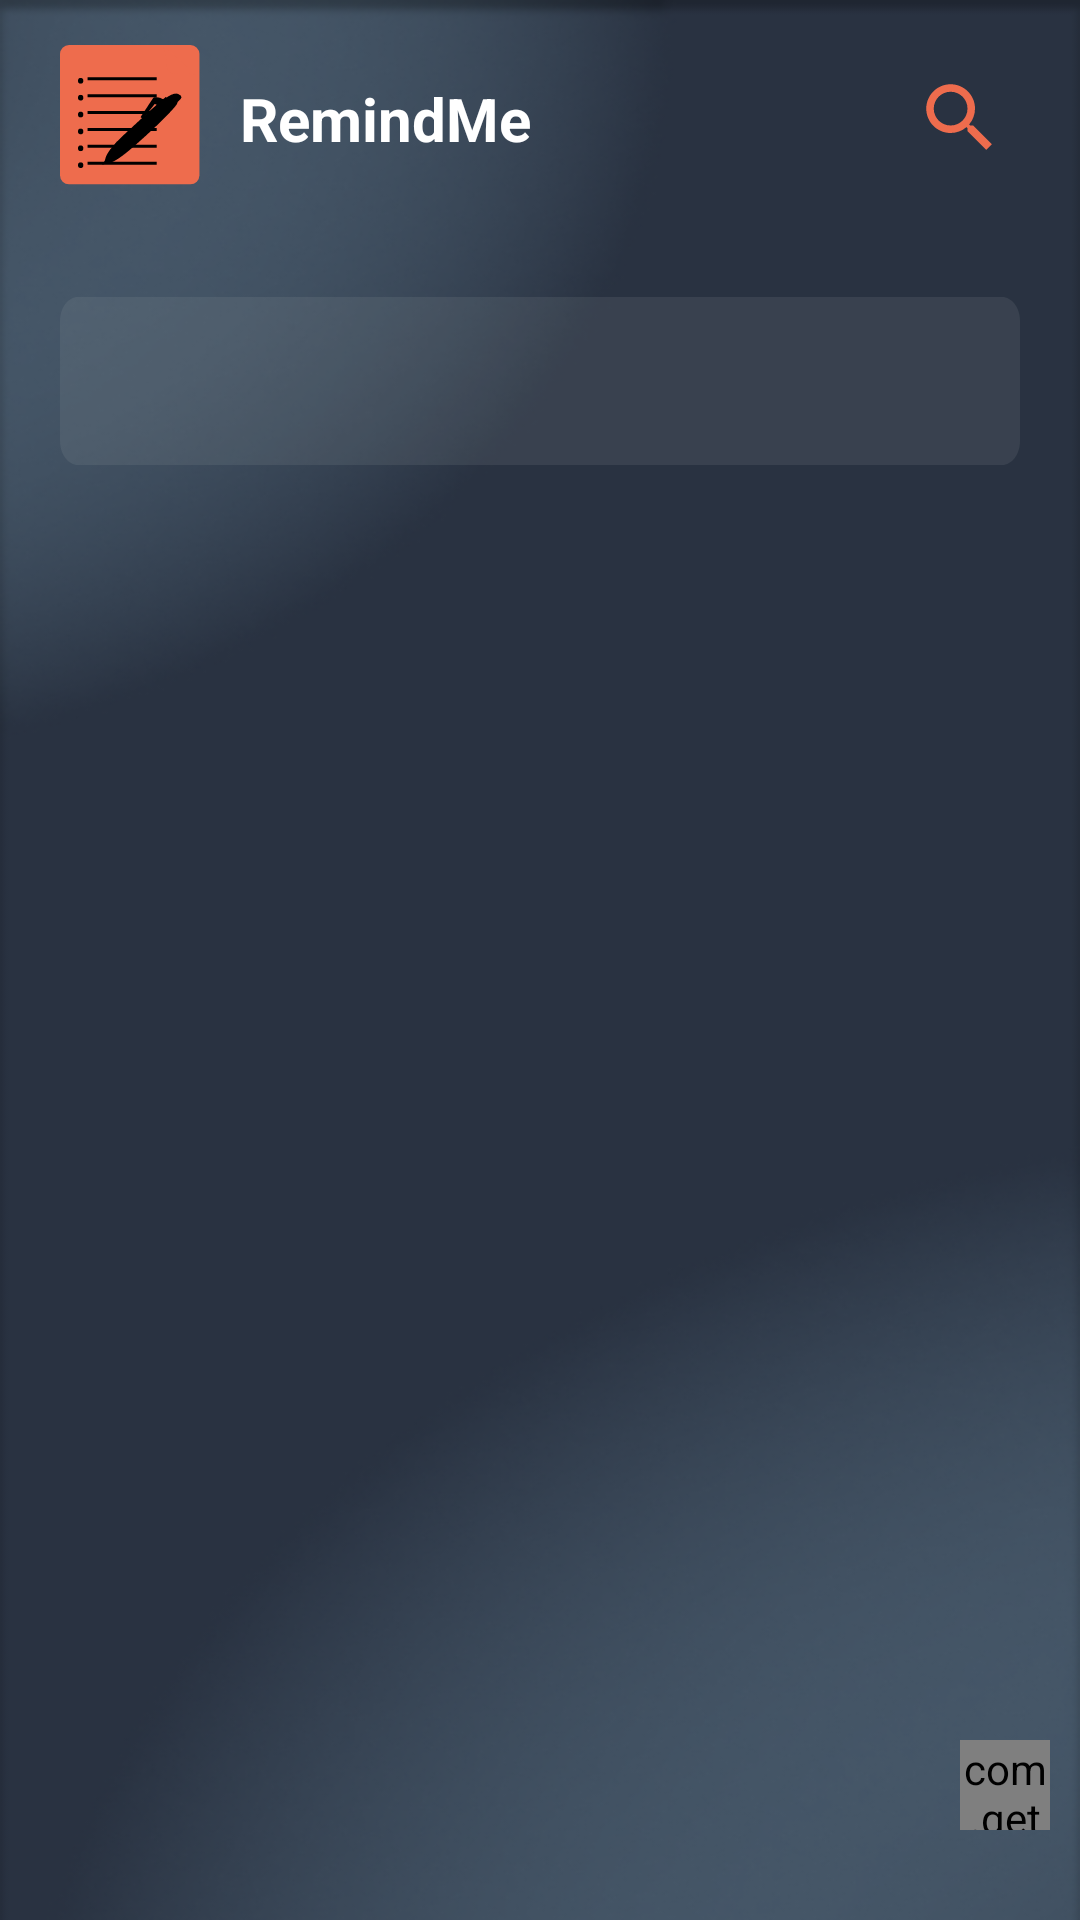

The Android layout XML behind this screen, and the referenced resources:
<!-- AndroidManifest.xml: application theme Theme.CautionDoYouRemember -->
<!-- res/layout/activity_main.xml -->
<?xml version="1.0" encoding="utf-8"?>
<androidx.constraintlayout.widget.ConstraintLayout xmlns:android="http://schemas.android.com/apk/res/android"
    xmlns:app="http://schemas.android.com/apk/res-auto"
    xmlns:tools="http://schemas.android.com/tools"
    android:layout_width="match_parent"
    android:layout_height="match_parent"
    tools:context=".activities.MainActivity"
    android:background="@drawable/bg"
    android:orientation="vertical">

    





    

    <androidx.viewpager2.widget.ViewPager2
        android:id="@+id/viewPager"
        android:layout_width="match_parent"
        android:layout_height="match_parent"
        android:layout_margin="10dp"
        app:layout_constrainedHeight="true"
        app:layout_constraintBottom_toBottomOf="parent"
        app:layout_constraintEnd_toEndOf="parent"
        app:layout_constraintStart_toStartOf="parent"
        app:layout_constraintTop_toBottomOf="@+id/tabLayout"
        app:layout_constraintVertical_bias="0.0"/>

    <com.google.android.material.tabs.TabLayout
        android:id="@+id/tabLayout"
        android:layout_width="match_parent"
        android:layout_height="?android:attr/actionBarSize"
        android:layout_margin="20dp"
        android:background="@drawable/tab_layout_bg"
        app:layout_constraintBottom_toBottomOf="parent"
        app:layout_constraintEnd_toEndOf="parent"
        app:layout_constraintHorizontal_bias="0.0"
        app:layout_constraintStart_toStartOf="parent"
        app:layout_constraintTop_toBottomOf="@+id/relativeLayout"
        app:layout_constraintVertical_bias="0.0"
        app:tabBackground="@drawable/tab_selected"
        app:tabIndicatorAnimationDuration="1000"
        app:tabIndicatorAnimationMode="elastic"
        app:tabIndicatorHeight="0dp"
        app:tabMode="fixed"
        app:tabRippleColor="@color/white"
        app:tabSelectedTextColor="@color/white"
        app:tabTextColor="@color/white" />

    <RelativeLayout
        android:id="@+id/relativeLayout"
        android:layout_width="match_parent"
        android:layout_height="wrap_content"
        android:orientation="horizontal"
        android:padding="10dp"
        app:layout_constraintEnd_toEndOf="parent"
        app:layout_constraintStart_toStartOf="parent"
        app:layout_constraintTop_toTopOf="parent">

        <ImageView
            android:id="@+id/appIcon"
            android:layout_width="wrap_content"
            android:layout_height="wrap_content"
            android:layout_gravity="center_vertical"
            android:layout_centerVertical="true"
            android:layout_marginStart="10dp"
            android:layout_marginTop="10dp"
            android:src="@drawable/icon" />

        <TextView
            android:id="@+id/appName"
            android:layout_width="wrap_content"
            android:layout_height="wrap_content"
            android:layout_centerVertical="true"
            android:layout_gravity="center_vertical"
            android:layout_marginStart="10dp"
            android:layout_toEndOf="@+id/appIcon"
            android:text="@string/app_name"
            android:textColor="@color/white"
            android:textSize="20sp"
            android:textStyle="bold" />

        
        
        
        

        <ImageButton
            android:id="@+id/search"
            android:layout_width="wrap_content"
            android:layout_height="wrap_content"
            android:layout_centerVertical="true"
            android:layout_marginEnd="15dp"
            android:layout_alignParentEnd="true"
            android:background="@color/transparent"
            android:clickable="true"
            android:focusable="true"
            android:src="@drawable/ic_baseline_search_24" />













    </RelativeLayout>

    <com.getbase.floatingactionbutton.FloatingActionsMenu
        android:id="@+id/addbtn"
        android:layout_width="30dp"
        android:layout_height="30dp"
        android:layout_marginBottom="30dp"
        app:fab_addButtonColorNormal="@color/orange"
        android:clickable="true"
        android:focusable="true"
        style="@style/FabStyle"
        android:layout_marginEnd="10dp"
        android:src="@drawable/ic_baseline_add_24"
        app:layout_constraintBottom_toBottomOf="parent"
        app:layout_constraintEnd_toEndOf="parent"
        app:layout_constraintStart_toStartOf="parent"
        app:layout_constraintTop_toTopOf="parent"
        app:layout_constraintHorizontal_bias="1"
        app:layout_constraintVertical_bias="1"
        app:rippleColor="@color/white"
        app:fab_addButtonSize="mini">

        <com.getbase.floatingactionbutton.FloatingActionButton
            android:id="@+id/addNote"
            android:layout_width="20dp"
            android:layout_height="20dp"
            app:fab_title="Add Note"
            app:fab_colorNormal="@color/black"
            app:rippleColor="@color/white"
            app:fab_size="mini"
            app:fabSize="mini"
            app:fab_icon="@drawable/ic_baseline_sticky_note_2_24"/>

        <com.getbase.floatingactionbutton.FloatingActionButton
            android:id="@+id/addTask"
            android:layout_width="20dp"
            android:layout_height="20dp"
            app:fab_title="Add Task"
            app:fab_colorNormal="@color/black"
            app:rippleColor="@color/white"
            app:fab_size="mini"
            app:fabSize="mini"
            app:fab_icon="@drawable/ic_baseline_add_task_24"/>

        <com.getbase.floatingactionbutton.FloatingActionButton
            android:id="@+id/addReminder"
            android:layout_width="20dp"
            android:layout_height="20dp"
            app:fab_title="Add Reminder"
            app:fab_colorNormal="@color/black"
            app:rippleColor="@color/white"
            app:fab_size="mini"
            app:fabSize="mini"
            app:fab_icon="@drawable/ic_baseline_alarm_on_24"/>

        <com.getbase.floatingactionbutton.FloatingActionButton
            android:id="@+id/settings"
            android:layout_width="20dp"
            android:layout_height="20dp"
            app:fab_title="Settings"
            app:fab_colorNormal="@color/black"
            app:rippleColor="@color/white"
            app:fab_size="mini"
            app:fabSize="mini"
            app:fab_icon="@drawable/ic_baseline_settings_24"/>

    </com.getbase.floatingactionbutton.FloatingActionsMenu>




</androidx.constraintlayout.widget.ConstraintLayout>
<!-- resources referenced by this layout -->
<resources>
  <color name="black">#FF000000</color>
  <color name="orange">#EE6C4D</color>
  <color name="transparent">#00000000</color>
  <color name="white">#FFFFFFFF</color>
  <!-- drawable bg: png bitmap (drawable, 110488 bytes) -->
  <!-- drawable ic_baseline_search_24 (drawable) -->
  <vector xmlns:android="http://schemas.android.com/apk/res/android"
      android:width="30dp"
      android:height="30dp"
      android:viewportWidth="24"
      android:viewportHeight="24"
      android:tint="@color/orange">
    <path
        android:fillColor="@color/orange"
        android:pathData="M15.5,14h-0.79l-0.28,-0.27C15.41,12.59 16,11.11 16,9.5 16,5.91 13.09,3 9.5,3S3,5.91 3,9.5 5.91,16 9.5,16c1.61,0 3.09,-0.59 4.23,-1.57l0.27,0.28v0.79l5,4.99L20.49,19l-4.99,-5zM9.5,14C7.01,14 5,11.99 5,9.5S7.01,5 9.5,5 14,7.01 14,9.5 11.99,14 9.5,14z"/>
  </vector>
  <!-- drawable icon: vector/xml drawable (drawable, 3867 chars, omitted) -->
  <!-- drawable tab_layout_bg (drawable) -->
  <?xml version="1.0" encoding="utf-8"?>
  <vector
      xmlns:android="http://schemas.android.com/apk/res/android"
      xmlns:aapt="http://schemas.android.com/aapt"
      android:width="374dp"
      android:height="49dp"
      android:viewportWidth="374"
      android:viewportHeight="49"
      >
  
      <group>
  
          <clip-path
              android:pathData="M7 0H367C370.866 0 374 3.13401 374 7V42C374 45.866 370.866 49 367 49H7C3.13401 49 0 45.866 0 42V7C0 3.13401 3.13401 0 7 0Z"
              />
  
          <path
              android:pathData="M0 0V49H374V0"
              android:fillColor="#1FAEB2B5"
              />
  
      </group>
  
  </vector>
  <!-- drawable tab_selected (drawable) -->
  <?xml version="1.0" encoding="utf-8"?>
  <selector xmlns:android="http://schemas.android.com/apk/res/android">
      <item android:state_selected="true">
          <shape android:shape="rectangle">
              <corners android:radius="10dp"/>
              <solid android:color="@color/orange"/>
          </shape>
      </item>
      <item android:drawable="@color/transparent">
          <shape android:shape="rectangle">
              <corners android:radius="10dp"/>
              <solid android:color="@color/transparent"/>
          </shape>
      </item>
  </selector>
  <string name="app_name">RemindMe</string>
  <style name="FabStyle">
          <item name="android:textColor">@color/black</item>
          <item name="background">@color/white</item>
      </style>
  <style name="Theme.CautionDoYouRemember" parent="Theme.MaterialComponents.NoActionBar">
          
          <item name="colorPrimary">@color/white</item>
          <item name="colorPrimaryVariant">@color/black</item>
          <item name="colorOnPrimary">@color/white</item>
          
          <item name="colorSecondary">@color/white</item>
          <item name="colorSecondaryVariant">@color/white</item>
          <item name="colorOnSecondary">@color/black</item>
          
          <item name="android:statusBarColor" tools:targetApi="l">?attr/colorPrimaryVariant</item>
          
      </style>
</resources>
